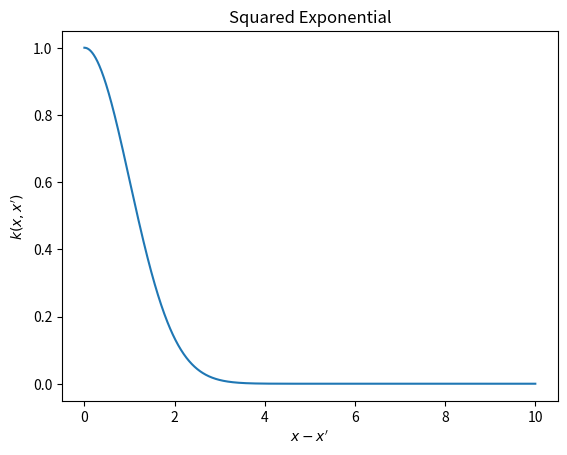

Recreate this plot in Python.
"""
Plot of the squared exponential kernel used in Gaussian Processes.
This plot shows the closer the two values x and x' are, the higher they co-vary.
"""
import matplotlib.pyplot as plt
import numpy as np

def squared_exponential(x, x_p):
    return np.exp(-0.5 * (x - x_p) * (x - x_p))

x = 0
x_p = np.linspace(0, 10, 1000)

plt.ylabel("$k(x,x')$")
plt.xlabel("$x - x'$")
plt.title("Squared Exponential")

y = []
for i in range(1000):
    y.append(squared_exponential(x, x_p[i]))
plt.plot(x_p, y)
plt.show()